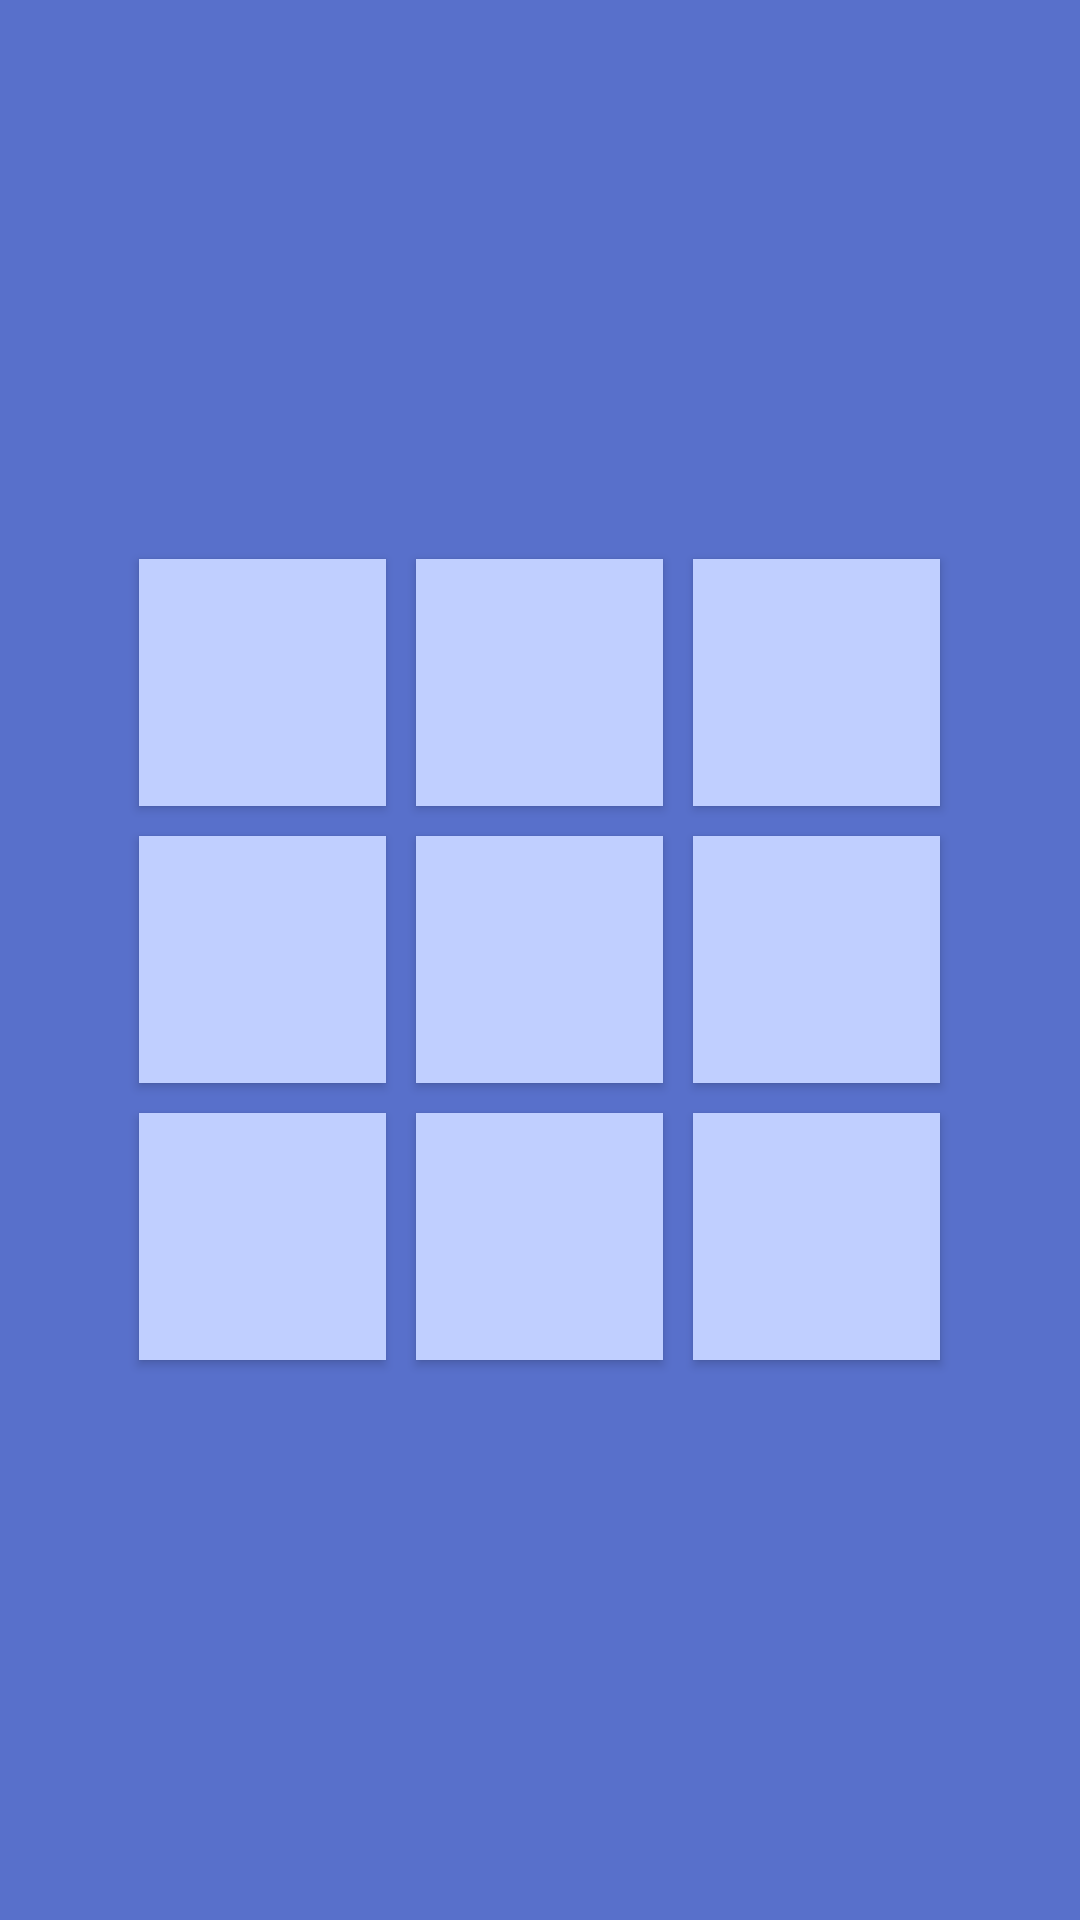

Layout XML and referenced resources for this Android screen:
<!-- AndroidManifest.xml: activity theme AppTheme -->
<!-- res/layout/activity_main.xml -->
<?xml version="1.0" encoding="utf-8"?>
<TableLayout xmlns:android="http://schemas.android.com/apk/res/android"
    xmlns:tools="http://schemas.android.com/tools"
    android:layout_width="match_parent"
    android:layout_height="match_parent"
    android:background="@color/colorPrimaryDark"
    android:gravity="center"
    tools:context=".MainActivity">

    <TableRow
        android:layout_width="match_parent"
        android:layout_height="match_parent"
        android:gravity="center">

        <Button
            android:id="@+id/button1"
            android:layout_width="40pt"
            android:layout_height="40pt"
            android:background="@color/blueLight"
            android:layout_margin="5dp"
            android:onClick="pressButton" />

        <Button
            android:id="@+id/button2"
            android:layout_width="40pt"
            android:layout_height="40pt"
            android:background="@color/blueLight"
            android:layout_margin="5dp"
            android:onClick="pressButton" />

        <Button
            android:id="@+id/button3"
            android:layout_width="40pt"
            android:layout_height="40pt"
            android:background="@color/blueLight"
            android:layout_margin="5dp"
            android:onClick="pressButton" />
    </TableRow>

    <TableRow
        android:layout_width="40pt"
        android:layout_height="40pt"
        android:gravity="center">

        <Button
            android:id="@+id/button4"
            android:layout_width="40pt"
            android:layout_height="40pt"
            android:background="@color/blueLight"
            android:layout_margin="5dp"
            android:onClick="pressButton" />

        <Button
            android:id="@+id/button5"
            android:layout_width="40pt"
            android:layout_height="40pt"
            android:background="@color/blueLight"
            android:layout_margin="5dp"
            android:onClick="pressButton" />

        <Button
            android:id="@+id/button6"
            android:layout_width="40pt"
            android:layout_height="40pt"
            android:background="@color/blueLight"
            android:layout_margin="5dp"
            android:onClick="pressButton" />
    </TableRow>

    <TableRow
        android:layout_width="match_parent"
        android:layout_height="match_parent"
        android:gravity="center">

        <Button
            android:id="@+id/button7"
            android:layout_width="40pt"
            android:layout_height="40pt"
            android:background="@color/blueLight"
            android:layout_margin="5dp"
            android:onClick="pressButton" />

        <Button
            android:id="@+id/button8"
            android:layout_width="40pt"
            android:layout_height="40pt"
            android:background="@color/blueLight"
            android:layout_margin="5dp"
            android:onClick="pressButton" />

        <Button
            android:id="@+id/button9"
            android:layout_width="40pt"
            android:layout_height="40pt"
            android:background="@color/blueLight"
            android:layout_margin="5dp"
            android:onClick="pressButton" />
    </TableRow>
</TableLayout>
<!-- resources referenced by this layout -->
<resources>
  <color name="blueLight">#c0cfff</color>
  <color name="colorPrimaryDark">#5870cb</color>
  <style name="AppTheme" parent="Theme.AppCompat.Light.DarkActionBar">
          <item name="colorPrimary">@color/colorPrimary</item>
          <item name="colorPrimaryDark">@color/colorPrimaryDark</item>
          <item name="colorAccent">@color/colorAccent</item>
          <item name="android:windowLightStatusBar">true</item>
          <item name="windowNoTitle">true</item>
      </style>
  <color name="colorPrimary">#6200EE</color>
  <color name="colorAccent">#03DAC5</color>
</resources>
